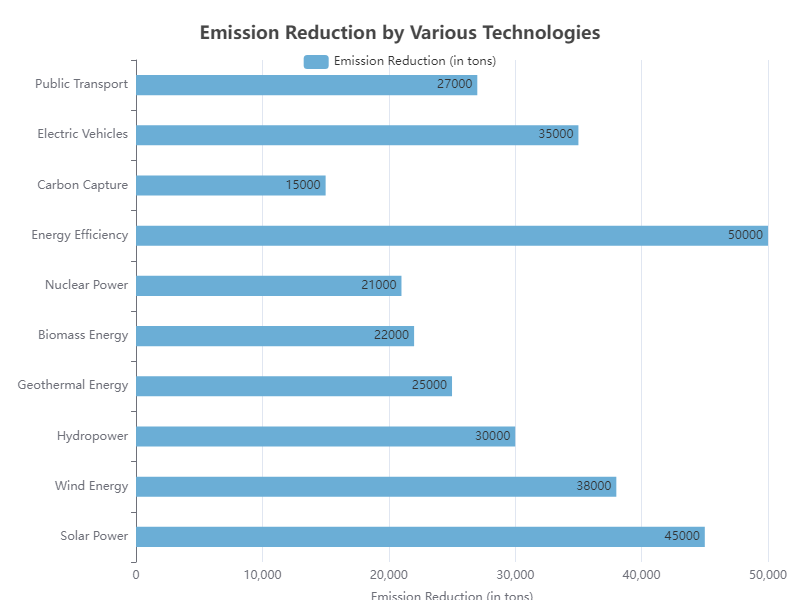

Source data for this figure (header and first rows):
Category, Emission Reduction (in tons)
Solar Power, 45000
Wind Energy, 38000
Hydropower, 30000
Geothermal Energy, 25000
Biomass Energy, 22000
Nuclear Power, 21000
Energy Efficiency, 50000
Carbon Capture, 15000
Electric Vehicles, 35000
Public Transport, 27000
